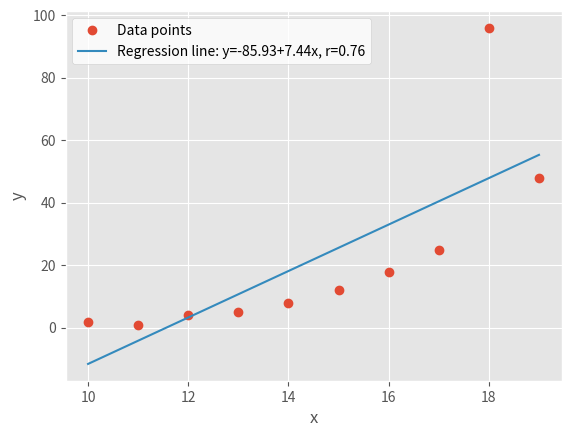

Reproduce this figure in Python.
# linear regression and correlations
import numpy as np
import scipy.stats
import matplotlib.pyplot as plt


x = np.arange(10, 20)
y = np.array([2, 1, 4, 5, 8, 12, 18, 25, 96, 48])

# Pearson's correlation coefficient (r)
r, ppval = scipy.stats.pearsonr(x, y)
print(r, ppval, sep='\t')

# Spearman's correlation coefficient (ro)
ro, spval = scipy.stats.spearmanr(x, y)
print(ro, spval, sep='\t')

# Kendall's correlation coefficient (tau)
tau, kpval = scipy.stats.kendalltau(x, y)
print(tau, kpval, sep='\t')

# Linear regression and Pearson's r
slope, intercept, r, p, stderr = scipy.stats.linregress(x, y)

# plot
plt.style.use('ggplot')
line = f'Regression line: y={intercept:.2f}+{slope:.2f}x, r={r:.2f}'
fig, ax = plt.subplots()
ax.plot(x, y, linewidth=0, marker='o', label='Data points')
ax.plot(x, intercept + slope * x, label=line)
ax.set_xlabel('x')
ax.set_ylabel('y')
ax.legend(facecolor='white')
plt.show()
